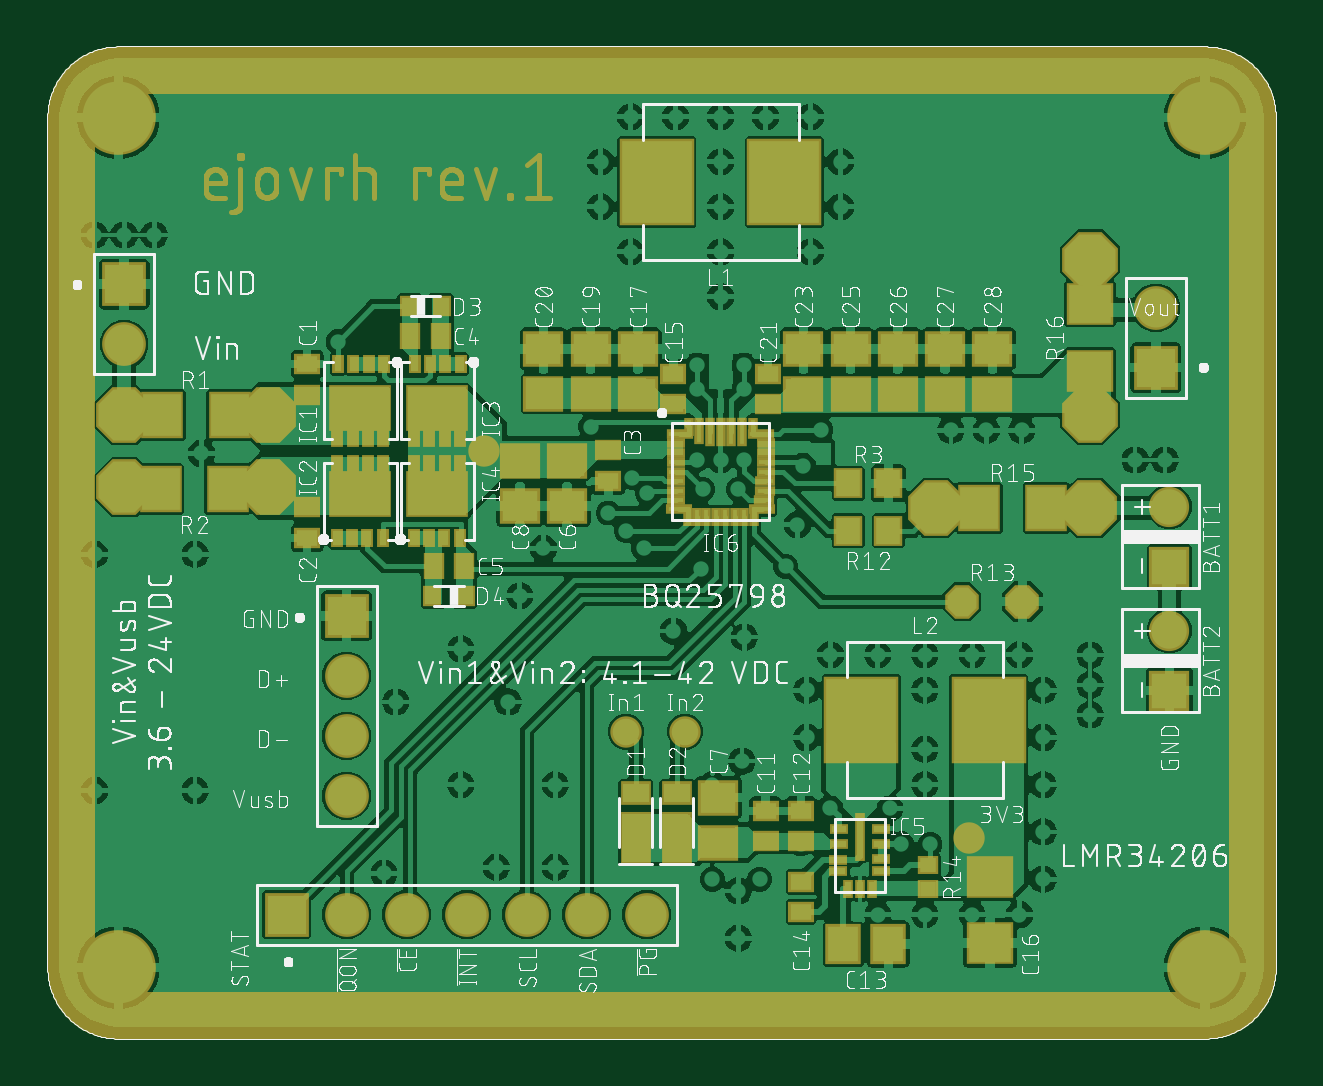
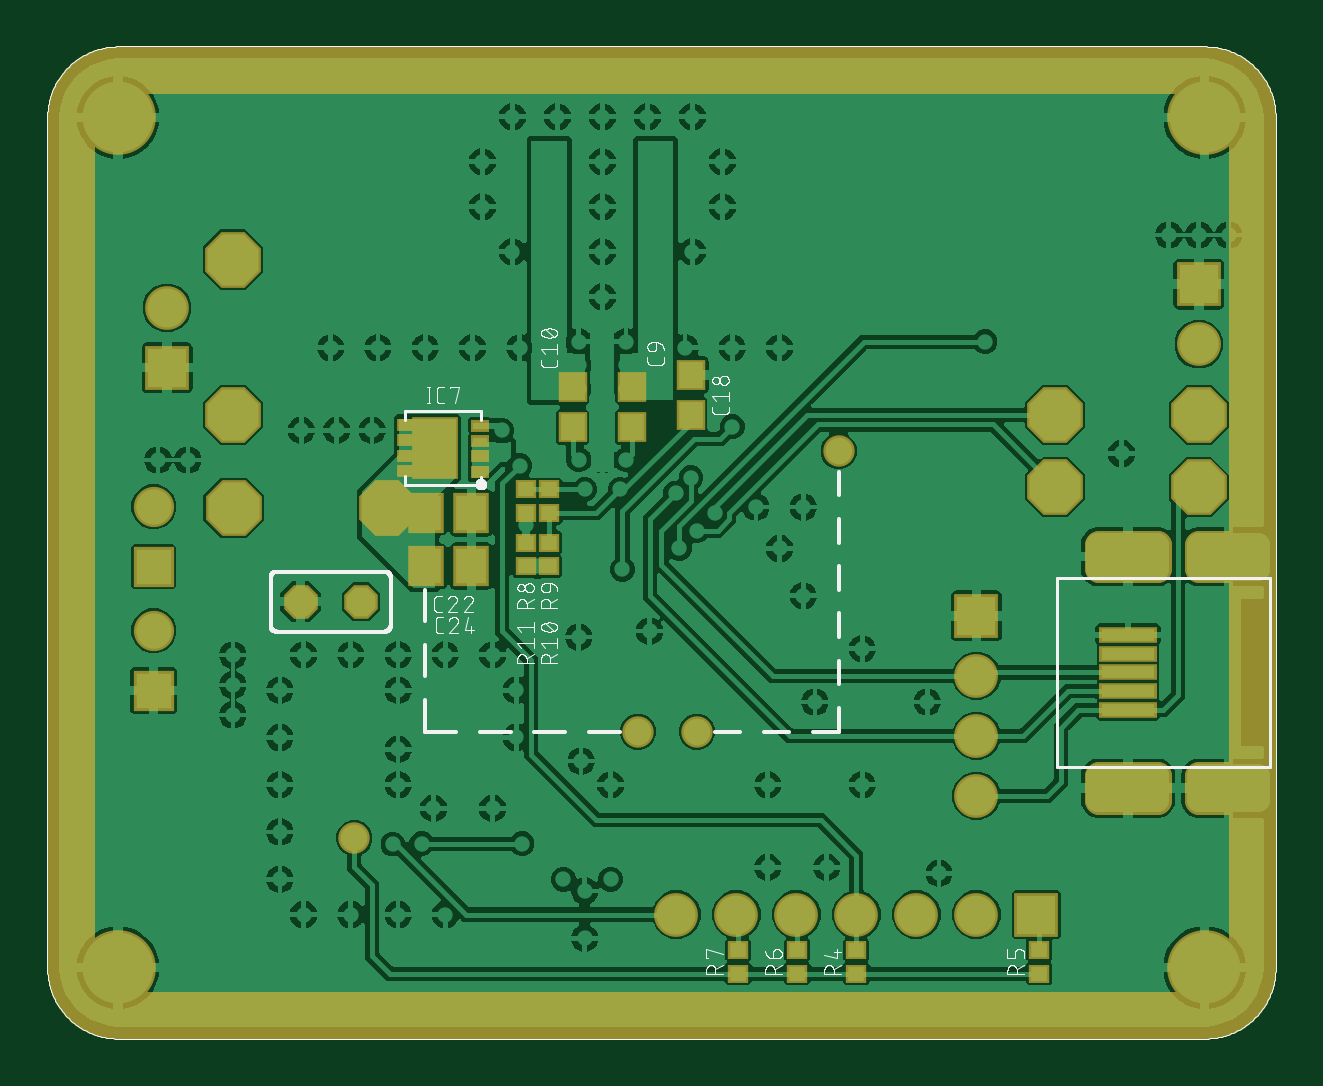
Circuit board: 9 layer files. Board 52.0 x 42.0 mm.
- bottom_copper: BQ25798_copper_bottom.GBL (252459 bytes)
- top_copper: BQ25798_copper_top.GTL (331499 bytes)
- drill: BQ25798_drills_holes.TXT (2787 bytes)
- bottom_silk: BQ25798_silk_bottom.GBO (120678 bytes)
- top_silk: BQ25798_silk_top.GTO (567455 bytes)
- bottom_mask: BQ25798_solder_mask_bottom.GBS (13304 bytes)
- top_mask: BQ25798_solder_mask_top.GTS (32939 bytes)
- paste: BQ25798_solder_paste_bottom.GBP (6951 bytes)
- paste: BQ25798_solder_paste_top.GTP (9474 bytes)

=== bottom_copper: BQ25798_copper_bottom.GBL (252459 bytes, source omitted) ===
=== top_copper: BQ25798_copper_top.GTL (331499 bytes, source omitted) ===
=== drill: BQ25798_drills_holes.TXT ===
M48
;GenerationSoftware,Autodesk,EAGLE,9.6.2*%
;CreationDate,2023-10-21T09:09:38Z*%
FMAT,2
ICI,OFF
METRIC,TZ,000.00000
T7C0.35000
T6C0.75000
T5C0.81280
T4C1.00000
T3C1.10000
T2C1.32080
T1C2.00000
%
G90
M71
T1
X4900000Y300000
X300000Y300000
X300000Y3900000
X4900000Y3900000
T2
X4411250Y2247000
X3761250Y2247000
X4414000Y2640000
X4414000Y3298000
X933000Y2336000
X325000Y2640000
X933000Y2640000
X325000Y2334750
T3
X2537000Y525000
X325000Y3194000
X325000Y2940000
X4693000Y2840000
X4693000Y3094000
X1266250Y1789750
X1266250Y1535750
X1266250Y1281750
X1266250Y1027750
X1013000Y525000
X1267000Y525000
X1521000Y525000
X1775000Y525000
X2029000Y525000
X2283000Y525000
T4
X4750000Y1727000
X4750000Y1473000
X4750000Y2252000
X4750000Y1998000
T5
X3873000Y1850000
X4127000Y1850000
T6
X2700000Y1300000
X1850000Y2487500
X2450000Y1300000
X3900000Y850000
T7
X3565000Y975000
X3715000Y1075000
X3715000Y1225000
X3715000Y1475000
X3715000Y1625000
X3515000Y1625000
X3315000Y1625000
X3215000Y1475000
X3915000Y1625000
X4115000Y1625000
X4215000Y1475000
X4215000Y1275000
X4215000Y1075000
X4215000Y875000
X4215000Y675000
X3215000Y1275000
X4115000Y525000
X3715000Y525000
X3515000Y525000
X2940000Y1175000
X2815000Y1075000
X2850000Y3140500
X2850000Y3331000
X2850000Y3521500
X2850000Y3712000
X2850000Y3902500
X3040500Y3902500
X3231000Y3902500
X3358000Y3712000
X3358000Y3521500
X3231000Y3331000
X2659500Y3902500
X2469000Y3902500
X2342000Y3712000
X2342000Y3521500
X2469000Y3331000
X4414000Y1370000
X4414000Y1497000
X4414000Y1624000
X2850000Y2850000
X4731500Y2449500
X198000Y3402000
X325000Y3402000
X452000Y3402000
X200000Y2050000
X625000Y2050000
X200000Y1050000
X625000Y1050000
X3175000Y2175000
X2650000Y1725000
X2950000Y1700000
X1475000Y1425000
X3915000Y525000
X2500000Y2925000
X2300000Y2925000
X2150000Y1075000
X1750000Y1075000
X2925000Y625000
X2925000Y425000
X652000Y2477000
X1950000Y1425000
X2100000Y2075000
X2000000Y1875000
X1750000Y1650000
X1900000Y725000
X2150000Y725000
X1425000Y700000
X3825000Y2575000
X3975000Y2575000
X4125000Y2575000
X3275000Y2575000
X3272500Y2475000
X3125000Y2000000
X2525000Y2075000
X1230000Y2950000
X2775000Y2325000
X2950000Y2750000
X3075000Y3625000
X2538750Y2310000
X2475000Y2375000
X3075000Y3500000
X3736500Y823500
X3615000Y825000
X3190000Y825000
X2450000Y2150000
X2815000Y675000
X3015000Y675000
X3075000Y3750000
X2950000Y2850000
X2750000Y2750000
X2625000Y3625000
X2625000Y3750000
X2625000Y3500000
X2750000Y2850000
X2750000Y2450000
X2950000Y2450000
X4604500Y2449500
X2925000Y2325000
X2300000Y2590000
X2765000Y1987500
X3200000Y2425000
X2850000Y2450000
X2850000Y2950000
X2750000Y2950000
X2950000Y2950000
X2850000Y2775000
X3200000Y2925000
X3400000Y2925000
X3600000Y2925000
X3800000Y2925000
X4000000Y2925000
X2100000Y2925000
X2000000Y2250000
X2200000Y2250000
X3315000Y975000
X2375000Y2225000
M30
=== bottom_silk: BQ25798_silk_bottom.GBO (120678 bytes, source omitted) ===
=== top_silk: BQ25798_silk_top.GTO (567455 bytes, source omitted) ===
=== bottom_mask: BQ25798_solder_mask_bottom.GBS (13304 bytes, source omitted) ===
=== top_mask: BQ25798_solder_mask_top.GTS (32939 bytes, source omitted) ===
=== paste: BQ25798_solder_paste_bottom.GBP (6951 bytes, source omitted) ===
=== paste: BQ25798_solder_paste_top.GTP (9474 bytes, source omitted) ===
